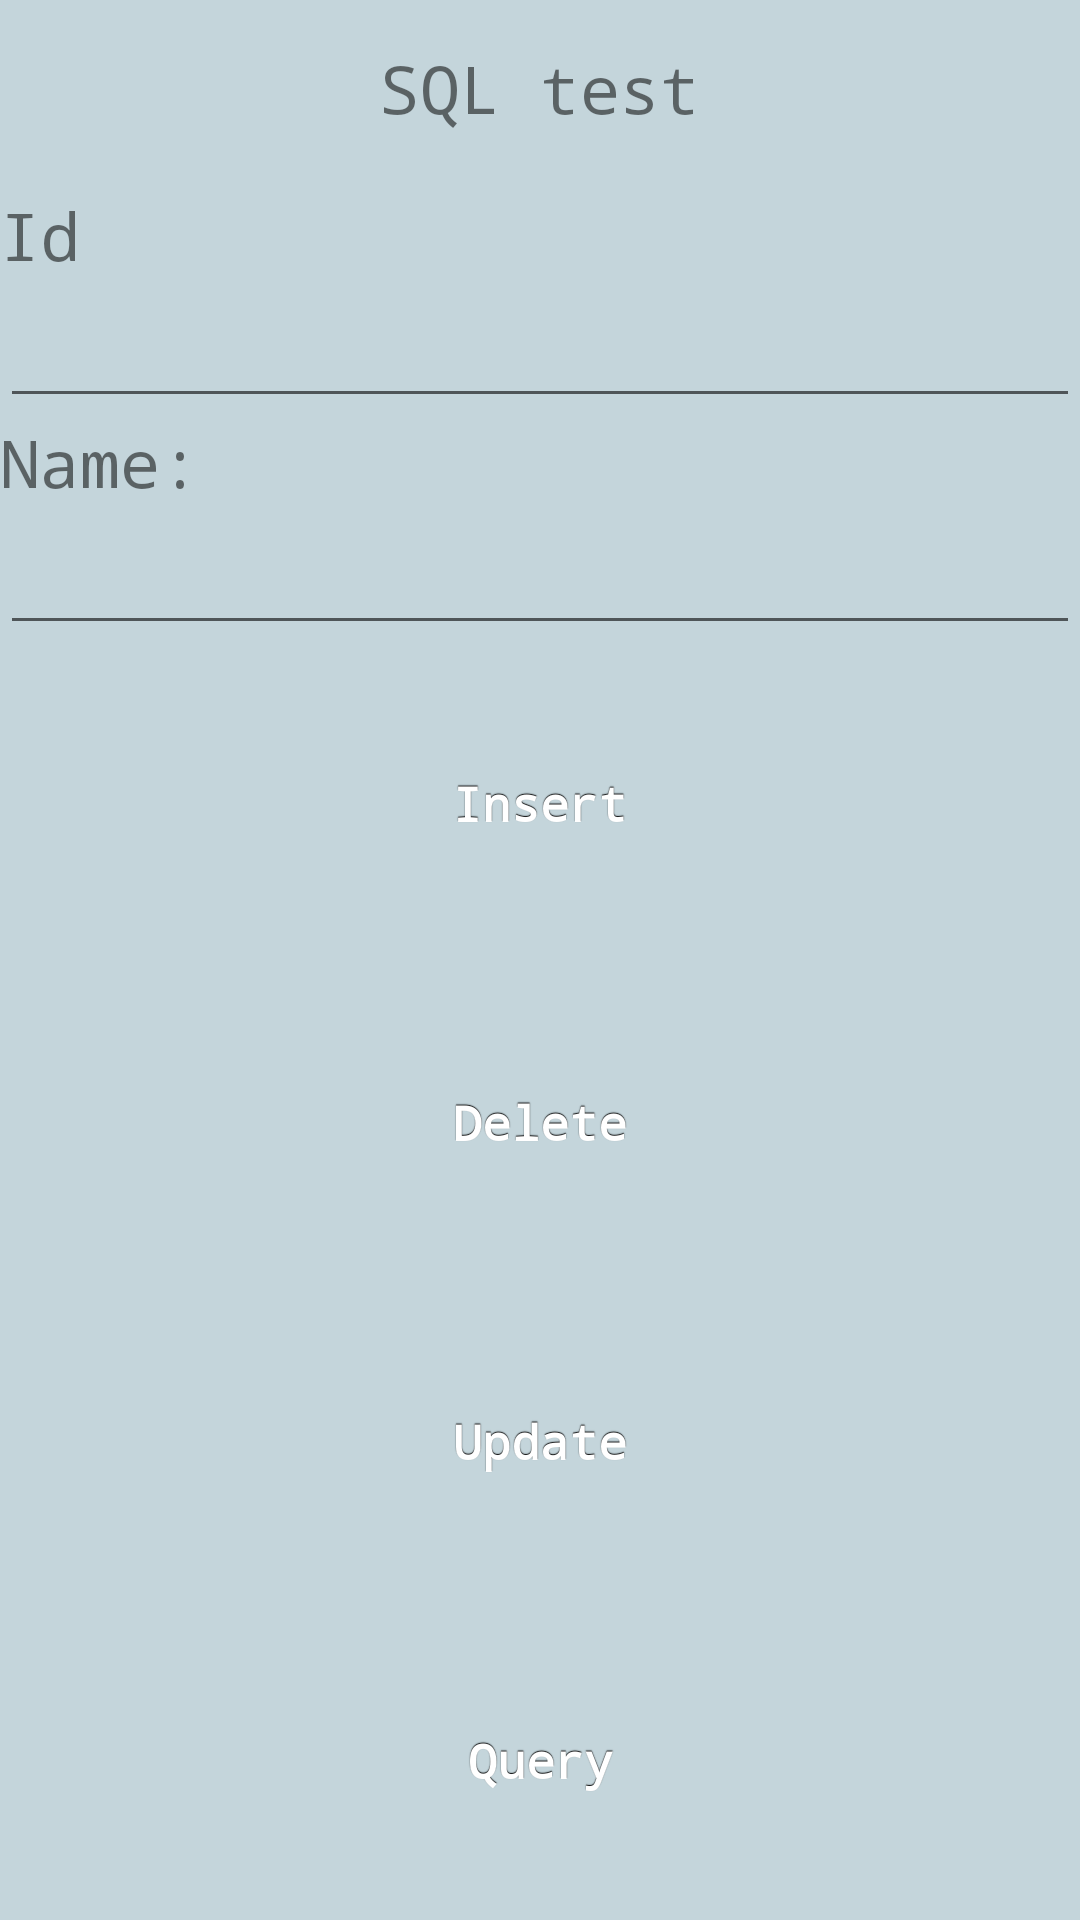

Produce the Android XML layout that renders to this screen, including the resource entries it uses.
<!-- AndroidManifest.xml: application theme AppTheme -->
<!-- res/layout/sql.xml -->
<?xml version="1.0" encoding="utf-8"?>
<LinearLayout
    xmlns:android="http://schemas.android.com/apk/res/android"
    android:layout_width="match_parent"
    android:layout_height="match_parent"
    android:layout_margin="10dp"
    android:orientation="vertical">

    <TextView
        android:id="@+id/textViewSql"
        android:text="SQL test"
        android:layout_width="match_parent"
        android:layout_height="wrap_content"
        android:layout_marginTop="5dp"
        android:layout_marginBottom="10dp"
        android:gravity="center"
        android:layout_weight="1"
        style="@style/bigFont"/>


    <TextView
        android:layout_width="wrap_content"
        android:layout_height="wrap_content"
        android:text="Id"/>
    <EditText
        android:id="@+id/EditTextId"
        android:inputType="number"
        android:layout_width="match_parent"
        android:layout_height="wrap_content"/>

    <TextView
        android:layout_width="wrap_content"
        android:layout_height="wrap_content"
        android:text="@string/name"/>
    <EditText
        android:id="@+id/EditTextValue"
        android:layout_width="match_parent"
        android:layout_height="wrap_content"/>

    <Button
        android:id="@+id/SqlButton"
        android:layout_width="match_parent"
        android:layout_height="wrap_content"
        style="@style/button"
        android:layout_gravity="bottom"
        android:layout_weight="3"
        android:text="Insert" />

    <Button
        android:id="@+id/SqlButtonDelete"
        android:layout_width="match_parent"
        android:layout_height="wrap_content"
        style="@style/button"
        android:layout_gravity="bottom"
        android:layout_weight="3"
        android:text="Delete" />

    <Button
        android:id="@+id/SqlButtonUpdate"
        android:layout_width="match_parent"
        android:layout_height="wrap_content"
        style="@style/button"
        android:layout_gravity="bottom"
        android:layout_weight="3"
        android:text="Update" />

    <Button
        android:id="@+id/SqlButtonQuery"
        android:layout_width="match_parent"
        android:layout_height="wrap_content"
        style="@style/button"
        android:layout_gravity="bottom"
        android:layout_weight="3"
        android:text="Query" />

</LinearLayout>
<!-- resources referenced by this layout -->
<resources>
  <string name="name">Name:</string>
  <style name="bigFont">
          <item name="android:textSize">22dp</item>
      </style>
  <style name="button" parent="@android:style/Widget.Button">
          <item name="android:gravity">center_vertical|center_horizontal</item>
          <item name="android:textColor">#FFFFFFFF</item>
          <item name="android:shadowColor">#FF000000</item>
          <item name="android:shadowDx">0</item>
          <item name="android:shadowDy">-1</item>
          <item name="android:shadowRadius">0.2</item>
          <item name="android:textSize">16dip</item>
          <item name="android:textStyle">bold</item>
          <item name="android:background">@drawable/button</item>
          <item name="android:focusable">true</item>
          <item name="android:clickable">true</item>
      </style>
  <style name="AppTheme" parent="Base.Theme.AppCompat.Light.DarkActionBar">
          
          <item name="colorPrimary">@color/colorPrimary</item>
          <item name="colorPrimaryDark">@color/colorPrimaryDark</item>
          <item name="colorAccent">@color/colorAccent</item>
          <item name="android:textSize">22dp</item>
          <item name="android:background">#c4d5db</item>
          <item name="android:fontFamily">monospace</item>
      </style>
  <!-- not gathered from this repository: default colours our renderer supplied (Android Studio template values) -->
  <color name="colorPrimary">#FF6200EE</color>
  <color name="colorPrimaryDark">#FF3700B3</color>
  <color name="colorAccent">#FF03DAC5</color>
</resources>
